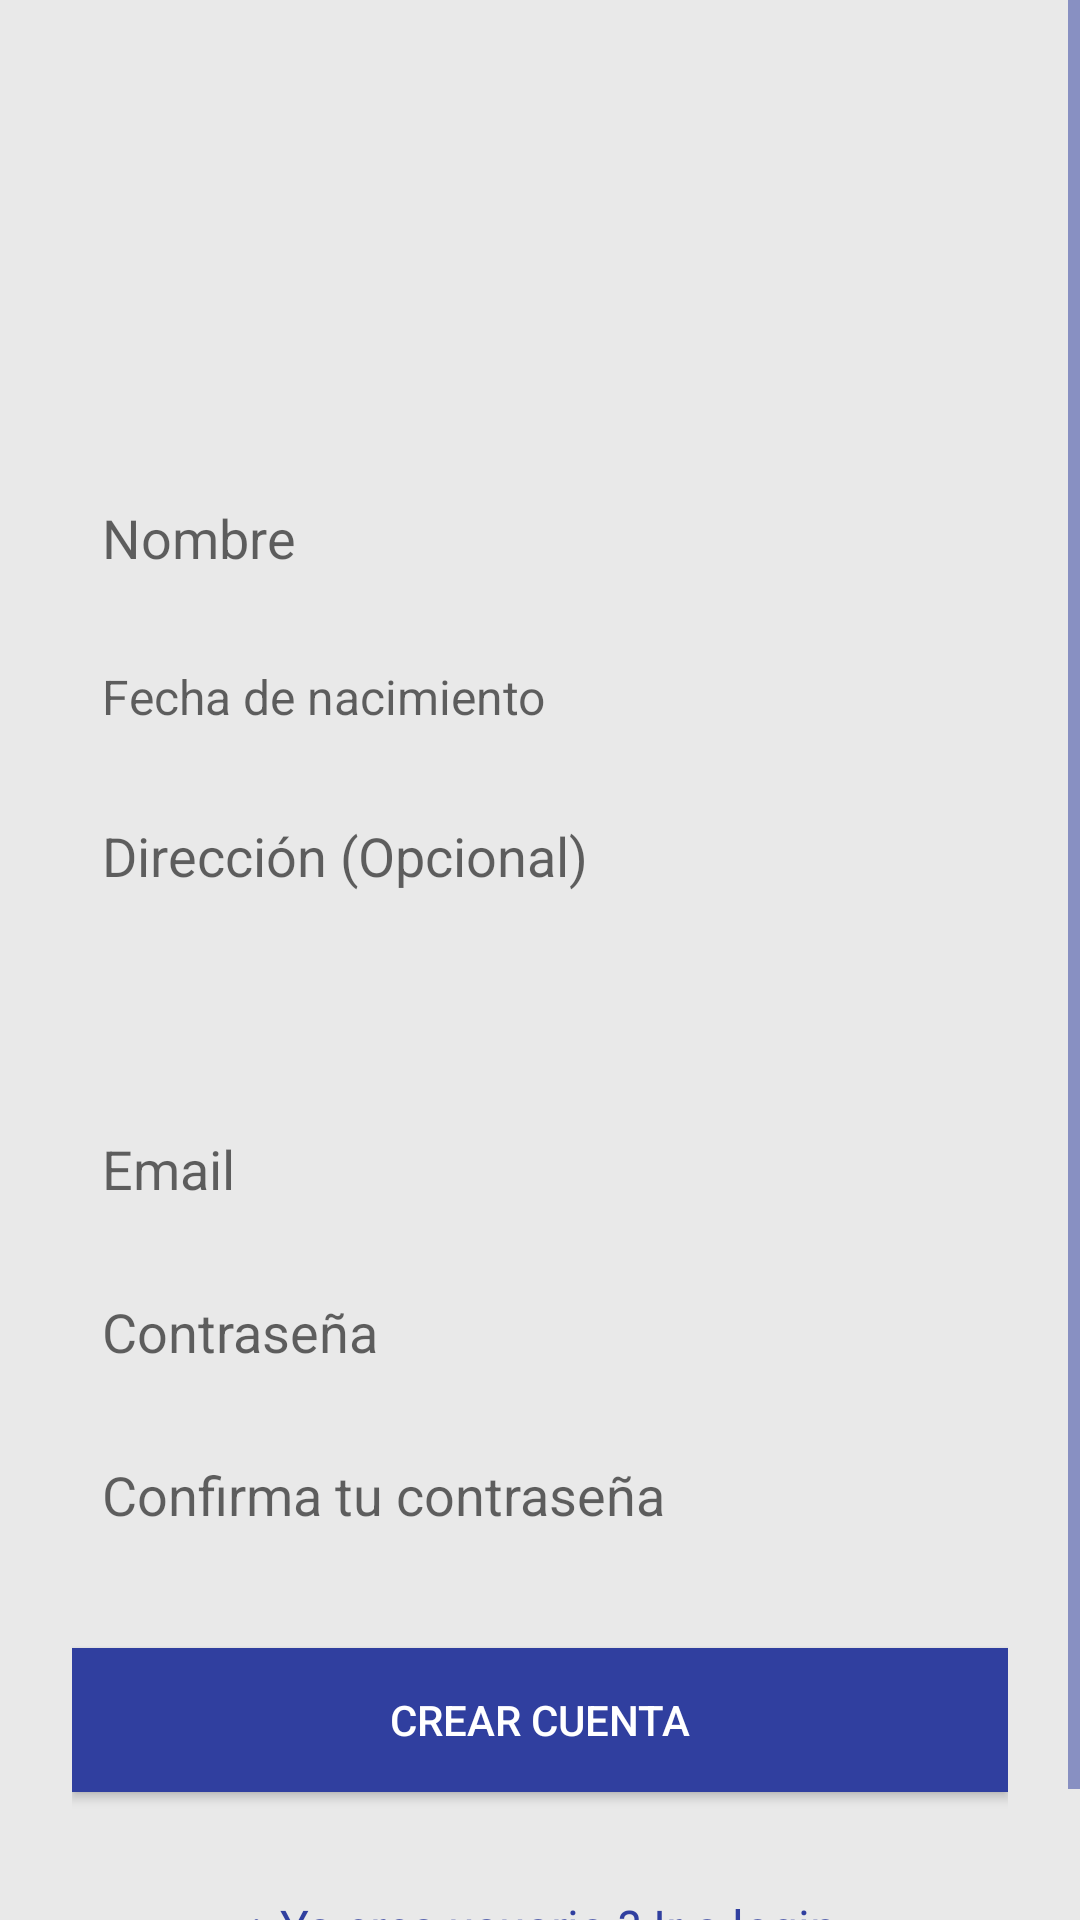

Reconstruct the res/layout file that produces this screen, plus the resources it refers to.
<!-- AndroidManifest.xml: application theme AppTheme -->
<!-- res/layout/fragment_signup.xml -->
<?xml version="1.0" encoding="utf-8"?>
<ScrollView
    xmlns:android="http://schemas.android.com/apk/res/android"
    android:layout_width="fill_parent"
    android:layout_height="fill_parent"
    android:fitsSystemWindows="true"
    android:background="@color/colorBg">

    <LinearLayout
        android:orientation="vertical"
        android:layout_width="match_parent"
        android:layout_height="wrap_content"
        android:paddingTop="56dp"
        android:paddingLeft="24dp"
        android:paddingRight="24dp">

        <ImageView android:src="@drawable/ic_launcher_background"
            android:layout_width="wrap_content"
            android:layout_height="72dp"
            android:layout_marginBottom="24dp"
            android:layout_gravity="center_horizontal" />

        
        <EditText android:id="@+id/input_name"
            style="@style/classic_input"
            android:inputType="textCapWords"
            android:hint="@string/prompt_name" />
        

        
        <TextView style="@style/classic_input"
            android:id="@+id/input_date"
            android:clickable="true"
            android:hint="@string/prompt_birthdate"
            android:textSize="16dp"/>


        
        <EditText android:id="@+id/input_address"
            style="@style/classic_input"
            android:hint="@string/prompt_address"/>

        <Spinner style="@style/classic_input"
            android:id="@+id/input_sex"
            android:layout_height="40dp"/>

        
        
        <EditText style="@style/classic_input"
            android:id="@+id/input_email"
            android:inputType="textEmailAddress"
            android:hint="@string/prompt_email"/>


        
        <EditText style="@style/classic_input"
            android:id="@+id/input_password"
            android:inputType="textPassword"
            android:hint="@string/prompt_password"/>


                
        <EditText android:id="@+id/input_password2"
            style="@style/classic_input"
            android:inputType="textPassword"
            android:hint="@string/prompt_confirm_password"/>
        
        
        
        <android.support.v7.widget.AppCompatButton
            android:id="@+id/btn_signup"
            style="@style/primary_btn"
            android:text="@string/action_create_account"/>

        
        <TextView
            android:id="@+id/link_login"
            style="@style/link_btn"
            android:text="@string/action_already_registered"/>

    </LinearLayout>
</ScrollView>
<!-- resources referenced by this layout -->
<resources>
  <color name="colorBg">#e9e9e9</color>
  <string name="action_already_registered"> ¿ Ya eres usuario ? Ir a login </string>
  <string name="action_create_account">Crear cuenta</string>
  <string name="prompt_address">Dirección (Opcional)</string>
  <string name="prompt_birthdate">Fecha de nacimiento</string>
  <string name="prompt_confirm_password">Confirma tu contraseña</string>
  <string name="prompt_email">Email</string>
  <string name="prompt_name">Nombre</string>
  <string name="prompt_password">Contraseña</string>
  <style name="classic_input">
          <item name="android:layout_width">match_parent</item>
          <item name="android:layout_height">wrap_content</item>
          <item name="android:fontFamily">sans-serif</item>
          <item name="android:background">@drawable/radius</item>
          <item name="android:padding">10dp</item>
          <item name="android:layout_marginTop">5dp</item>
          <item name="android:layout_marginBottom">5dp</item>
      </style>
  <style name="link_btn">
          <item name="android:layout_width">fill_parent</item>
          <item name="android:layout_height">wrap_content</item>
          <item name="android:layout_marginBottom">24dp</item>
          <item name="android:gravity">center</item>
          <item name="android:textColor">@color/colorPrimaryDark</item>
          <item name="android:textSize">16dp</item>
          <item name="android:padding">10dp</item>
          <item name="android:clickable">true</item>
          <item name="android:background">?attr/selectableItemBackground</item>
      </style>
  <style name="primary_btn">
          <item name="android:layout_width">fill_parent</item>
          <item name="android:layout_height">wrap_content</item>
          <item name="android:layout_marginTop">24dp</item>
          <item name="android:layout_marginBottom">24dp</item>
          <item name="android:padding">12dp</item>
          <item name="android:textColor">@color/colorIcons</item>
          <item name="android:background">@color/colorPrimaryDark</item>
      </style>
  <style name="AppTheme" parent="Theme.AppCompat.Light.DarkActionBar">
          
          <item name="colorPrimary">@color/colorPrimary</item>
          <item name="colorPrimaryDark">@color/colorPrimaryDark</item>
          <item name="colorAccent">@color/colorAccent</item>
  
          <item name="colorControlNormal">@color/colorPrimaryDark</item>
          <item name="colorControlActivated">@color/colorPrimaryDark</item>
          <item name="colorControlHighlight">@color/colorPrimaryDark</item>
      </style>
  <color name="colorPrimaryDark">#303F9F</color>
  <color name="colorIcons">#FFFFFF</color>
  <color name="colorPrimary">#3F51B5</color>
  <color name="colorAccent">#FF9800</color>
</resources>
